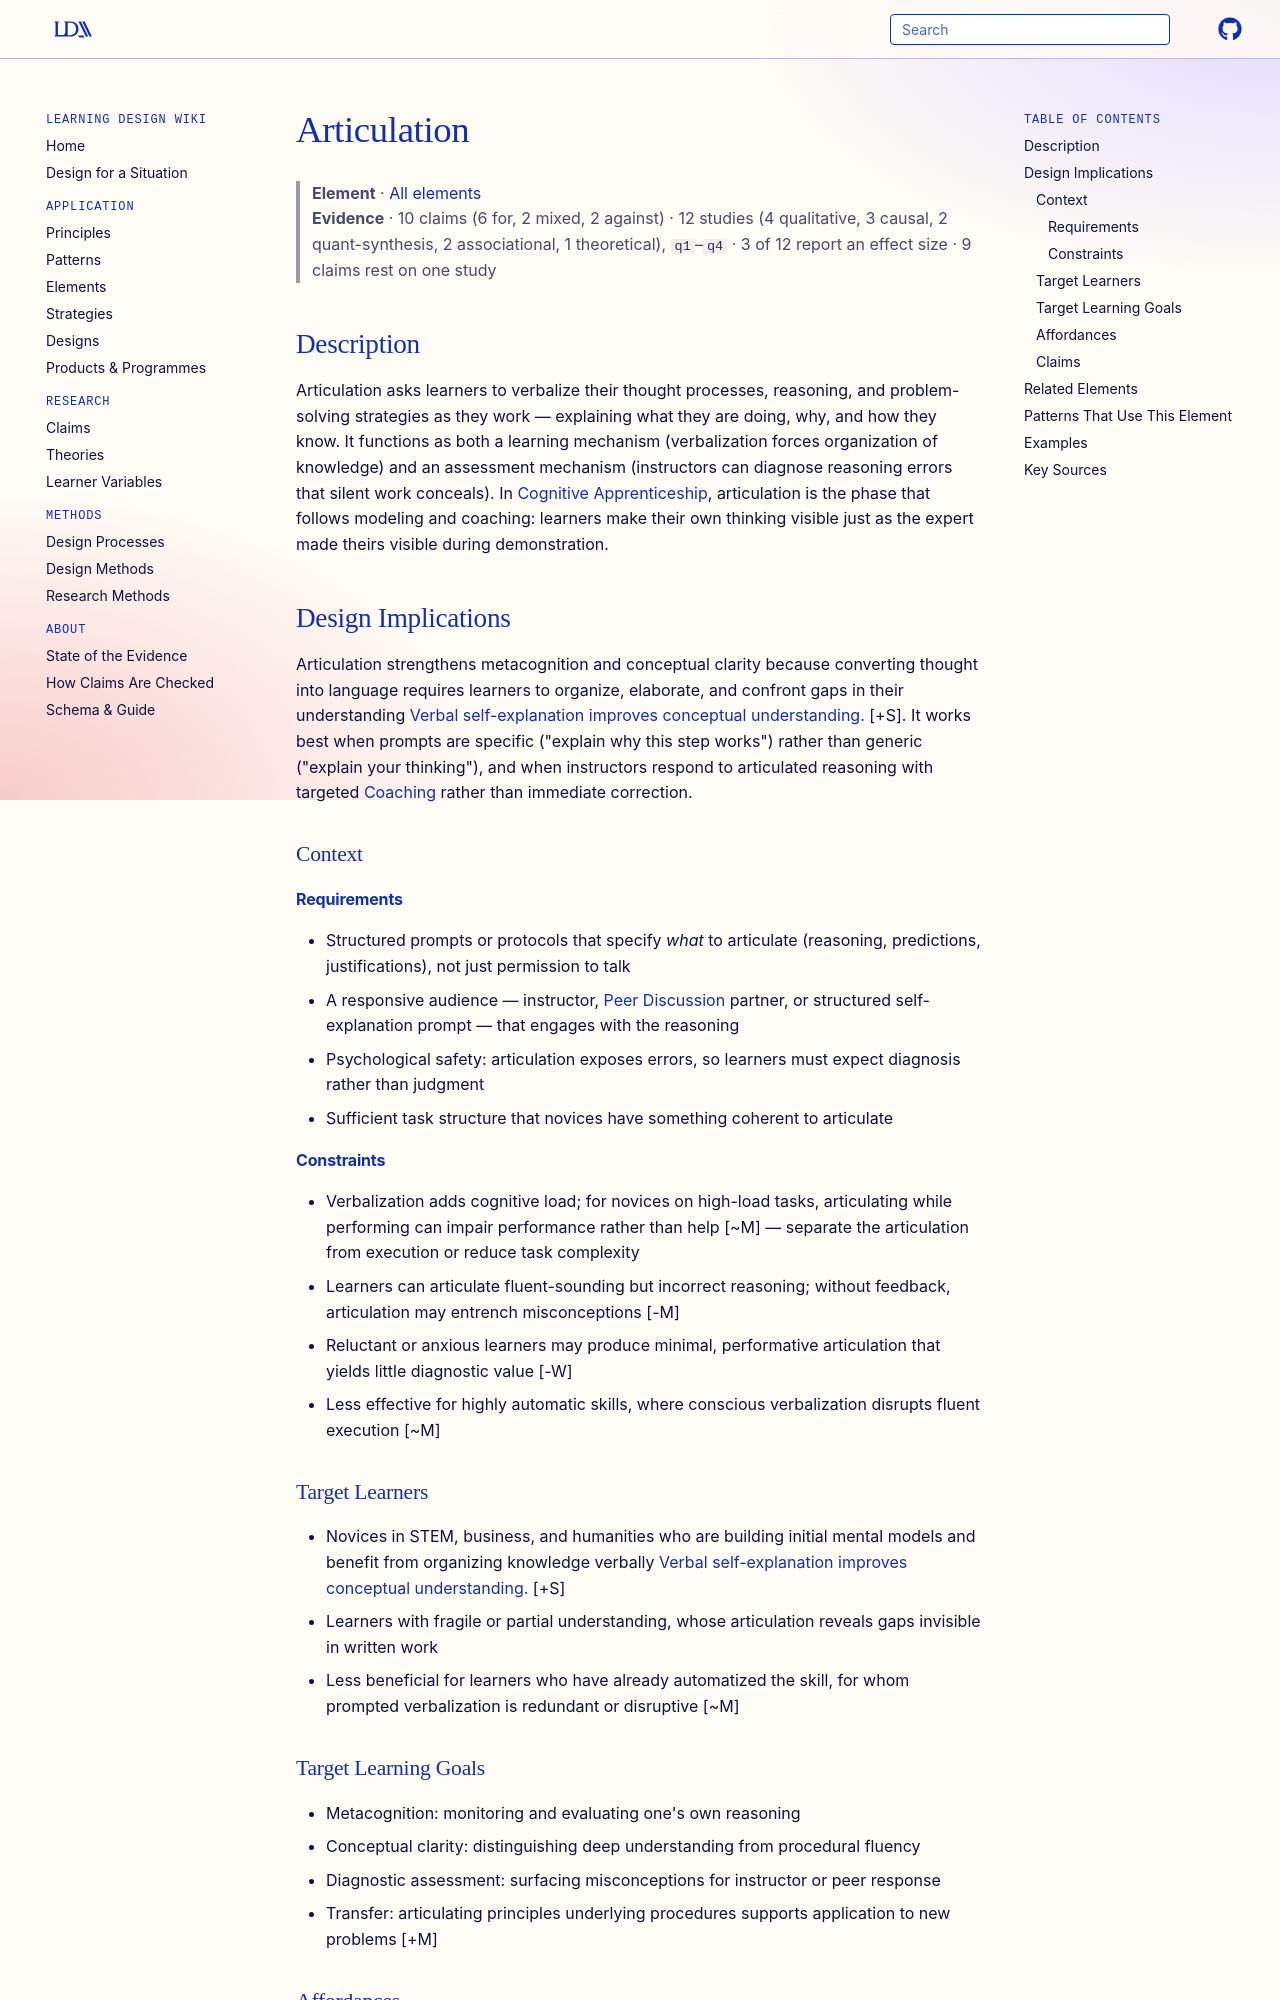

repository: Learning-Design-Alliance/learning-wiki · page: elements/articulation/index.html · generator: mkdocs

---
type: element
id: articulation
title: Articulation
description: Learners verbalize their thought processes and reasoning, making their understanding — and misunderstandings — observable and open to refinement.
canonical: true
status: review
generated:
  by: "claude/unspecified"
  at: 2026-08-29
---

# Articulation

> **Element** · [All elements](index.md)
> **Evidence** · 10 claims (6 for, 2 mixed, 2 against) · 12 studies (4 qualitative, 3 causal, 2 quant-synthesis, 2 associational, 1 theoretical), `q1`–`q4` · 3 of 12 report an effect size · 9 claims rest on one study

## Description
Articulation asks learners to verbalize their thought processes, reasoning, and problem-solving strategies as they work — explaining what they are doing, why, and how they know. It functions as both a learning mechanism (verbalization forces organization of knowledge) and an assessment mechanism (instructors can diagnose reasoning errors that silent work conceals). In [Cognitive Apprenticeship](../patterns/cognitive-apprenticeship.md), articulation is the phase that follows modeling and coaching: learners make their own thinking visible just as the expert made theirs visible during demonstration.

## Design Implications

Articulation strengthens metacognition and conceptual clarity because converting thought into language requires learners to organize, elaborate, and confront gaps in their understanding [Verbal self-explanation improves conceptual understanding.](../claims/self-explanation-improves-conceptual-understanding.md) [+S]. It works best when prompts are specific ("explain why this step works") rather than generic ("explain your thinking"), and when instructors respond to articulated reasoning with targeted [Coaching](coaching.md) rather than immediate correction.

### Context
#### Requirements
- Structured prompts or protocols that specify *what* to articulate (reasoning, predictions, justifications), not just permission to talk
- A responsive audience — instructor, [Peer Discussion](peer-discussion.md) partner, or structured self-explanation prompt — that engages with the reasoning
- Psychological safety: articulation exposes errors, so learners must expect diagnosis rather than judgment
- Sufficient task structure that novices have something coherent to articulate

#### Constraints
- Verbalization adds cognitive load; for novices on high-load tasks, articulating while performing can impair performance rather than help [~M] — separate the articulation from execution or reduce task complexity
- Learners can articulate fluent-sounding but incorrect reasoning; without feedback, articulation may entrench misconceptions [-M]
- Reluctant or anxious learners may produce minimal, performative articulation that yields little diagnostic value [-W]
- Less effective for highly automatic skills, where conscious verbalization disrupts fluent execution [~M]

### Target Learners
- Novices in STEM, business, and humanities who are building initial mental models and benefit from organizing knowledge verbally [Verbal self-explanation improves conceptual understanding.](../claims/self-explanation-improves-conceptual-understanding.md) [+S]
- Learners with fragile or partial understanding, whose articulation reveals gaps invisible in written work
- Less beneficial for learners who have already automatized the skill, for whom prompted verbalization is redundant or disruptive [~M]

### Target Learning Goals
- Metacognition: monitoring and evaluating one's own reasoning
- Conceptual clarity: distinguishing deep understanding from procedural fluency
- Diagnostic assessment: surfacing misconceptions for instructor or peer response
- Transfer: articulating principles underlying procedures supports application to new problems [+M]

### Affordances
- [Constructivism](../principles/cognitive-activation.md) — articulation enacts this principle by requiring learners to actively construct and test their own explanations rather than receive them; knowledge is rebuilt in the learner's own words
- [Active Learning](../principles/active-learning.md) — verbalizing reasoning is a form of generative processing that goes beyond listening or watching
- [Cognitive Load Management](../principles/cognitive-load-management.md) — when used diagnostically, articulation lets instructors locate exactly where a learner's model breaks down, so support is targeted rather than blanket
- [Collaborative Learning](../principles/collaborative-learning.md) — articulated reasoning becomes shared material that peers can question, extend, and correct
